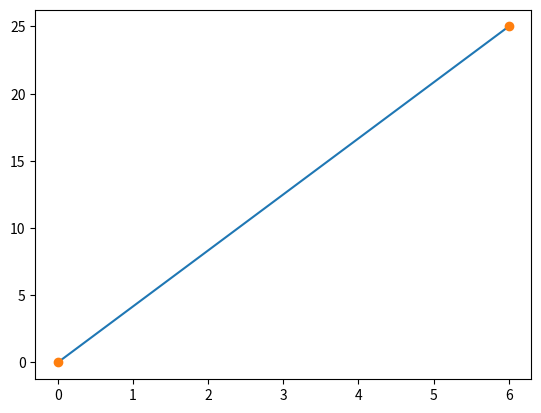

Python code for this plot:
import matplotlib.pyplot as plt
import numpy as np

x = np.array([0, 6])
y = np.array([0, 25])

plt.plot(x, y)
plt.plot(x, y, 'o')
plt.show()
